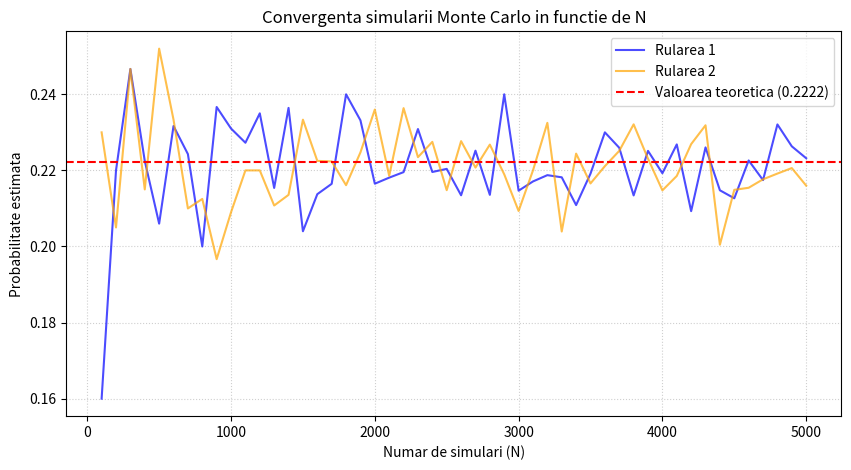

The matplotlib source for this figure:
import random
import matplotlib.pyplot as plt

def arunca_zaruri():
    """Simuleaza o singura runda: returneaza True daca suma este 7 sau 11."""
    zar1 = random.randint(1, 6)
    zar2 = random.randint(1, 6)
    return (zar1 + zar2) in (7, 11)

def simuleaza_monte_carlo(N):
    """Ruleaza experimentul de N ori si returneaza probabilitatea estimata."""
    castiguri = sum(1 for _ in range(N) if arunca_zaruri())
    return castiguri / N

# 1. Experimente pentru valori diferite ale lui N
valori_N = [100, 1000, 10000, 100000]
print("--- Estimari unice pentru N diferit ---")
for n in valori_N:
    p_estimat = simuleaza_monte_carlo(n)
    print(f"N = {n:7} | Probabilitate estimata: {p_estimat:.5f}")

# 2. Experimente repetate pentru a demonstra scaderea variatiei
print("\n--- Rulari repetate (Stabilitate) ---")
for n in [100, 10000]:
    rulari = [simuleaza_monte_carlo(n) for _ in range(5)]
    print(f"N = {n:5} | 5 rulari succesive: " + ", ".join(f"{r:.4f}" for r in rulari))

# 3. Generare date pentru raportul grafic
istoric_N = list(range(100, 5001, 100))
rulare_1 = [simuleaza_monte_carlo(n) for n in istoric_N]
rulare_2 = [simuleaza_monte_carlo(n) for n in istoric_N]

# Construire grafic
plt.figure(figsize=(10, 5))
plt.plot(istoric_N, rulare_1, label='Rularea 1', color='blue', alpha=0.7)
plt.plot(istoric_N, rulare_2, label='Rularea 2', color='orange', alpha=0.7)
plt.axhline(y=8/36, color='red', linestyle='--', label='Valoarea teoretica (0.2222)')

plt.title('Convergenta simularii Monte Carlo in functie de N')
plt.xlabel('Numar de simulari (N)')
plt.ylabel('Probabilitate estimata')
plt.legend()
plt.grid(True, linestyle=':', alpha=0.6)

# Salvare grafic.
plt.savefig('proiect1_monte_carlo.png', dpi=300)
plt.show()
